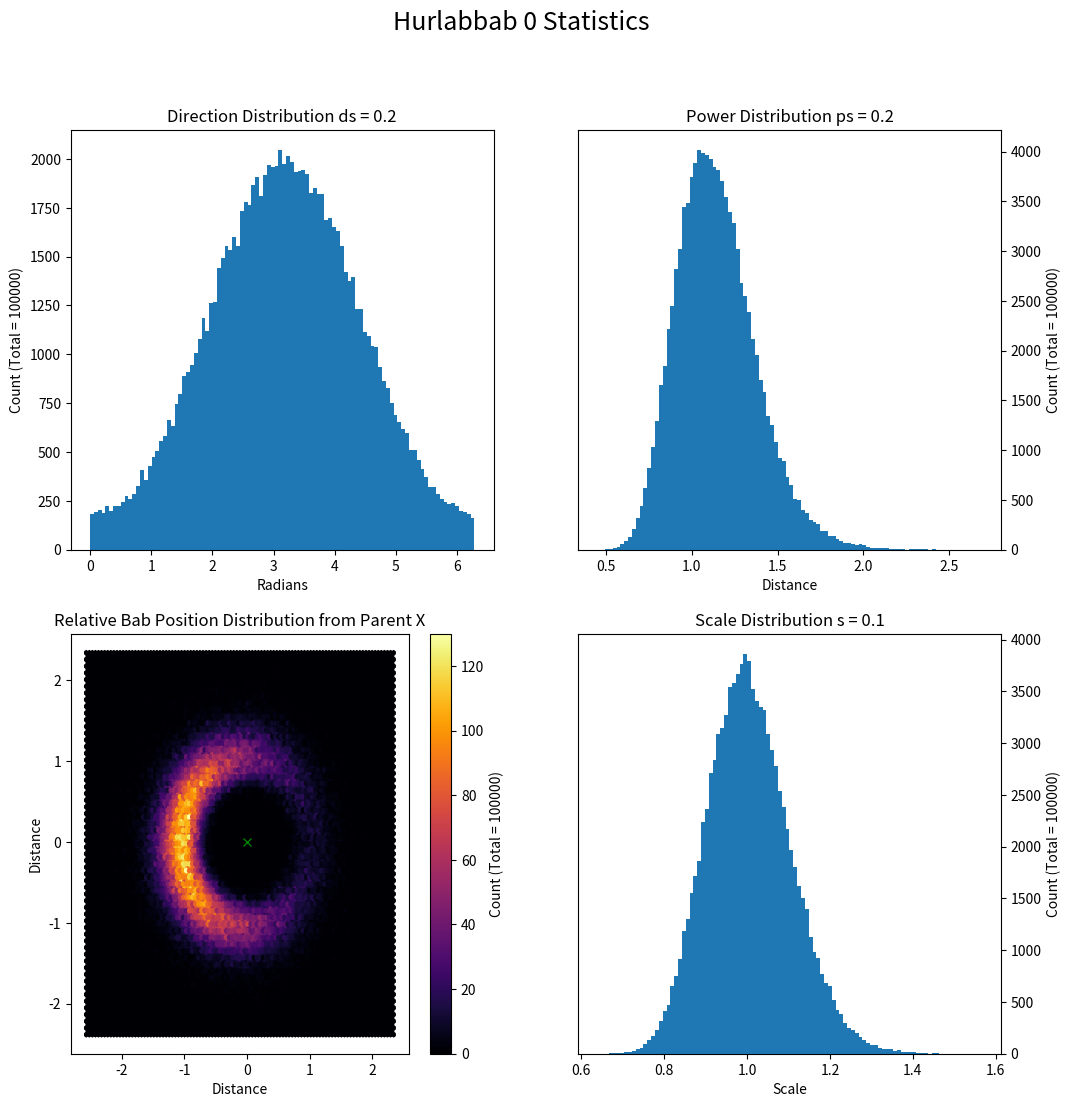

This chart was generated by the following Python code:
from numpy import exp, pi, sin, cos, array
from numpy.random import normal, uniform
from random import getrandbits
import matplotlib.pyplot as plt
from itertools import count


# Constants
N_BINS = 100000


class hurlabbab:
    default_kwargs = {
        "x": 0.0,
        "y": 0.0,
        "p": 1.0,
        "d": 2 * pi,
        "ps": 0.2,
        "ds": 0.2,
        "ss": 0.1,
        "f": 1.0,
        "s": 1.0,
        "a": None,
        "pg": 0,
    }
    _exclude = ("__module__", "__main__", "__dict__", "__weakref__", "__doc__")
    idx_gen = count()
    fossil_record = []

    def __init__(self, **kwargs):
        """Define"""
        self.__dict__.update(**hurlabbab.default_kwargs)
        self.d *= uniform(0.0, 1.0)
        self.p = self.fuzz_power()
        self.__dict__.update(**kwargs)
        self.id = next(hurlabbab.idx_gen)
        hurlabbab.fossil_record.append(self)

    def __repr__(self):
        return (
            "\n".join(
                (
                    k + ": " + str(v)
                    for k, v in self.__dict__.items()
                    if k not in hurlabbab._exclude
                )
            )
            + "\n\n"
        )

    def fuzz_power(self):
        """Scale the power by a random factor."""
        return self.p * exp(normal(scale=self.ps))

    def fuzz_direction(self):
        """Alter the direction bias by a random factor."""
        return (self.d + 2 * pi * normal(scale=self.ds)) % (2 * pi)

    def fuzz_scale(self):
        """Scale fuzzing."""
        return exp(normal(scale=self.ss))

    def hurl(self, pg):
        """Hurl a bab."""
        d = self.fuzz_direction()
        p = self.fuzz_power()
        return hurlabbab(
            x=self.x + cos(d) * p,
            y=self.y + sin(d) * p,
            p=self.fuzz_power(),
            d=self.fuzz_direction(),
            ps=self.ps * self.fuzz_scale(),
            ds=self.ds * self.fuzz_scale(),
            a=self.id,
            pg=pg,
        )

    def plot(self, show=False):
        """Create plot of the landscape feature."""
        sz = 12 if show else 20
        fig = plt.figure(figsize=(sz, sz))
        d = array(tuple(self.fuzz_direction() for _ in range(N_BINS)))
        p = array(tuple(self.fuzz_power() for _ in range(N_BINS)))
        s = array(tuple(self.fuzz_scale() for _ in range(N_BINS)))
        x = cos(d) * p
        y = sin(d) * p

        # Direction Distribution Chart
        ax1 = fig.add_subplot(2, 2, 1, title=f"Direction Distribution ds = {self.ds}")
        ax1.hist(d, bins=100)
        ax1.set_xlabel("Radians")
        ax1.set_ylabel(f"Count (Total = {N_BINS})")

        # Power Distribution Chart
        ax2 = fig.add_subplot(2, 2, 2, title=f"Power Distribution ps = {self.ps}")
        ax2.hist(p, bins=100)
        ax2.set_xlabel("Distance")
        ax2.set_ylabel(f"Count (Total = {N_BINS})")
        ax2.yaxis.tick_right()
        ax2.yaxis.set_label_position("right")

        # Bab Position Distribution Chart
        ax3 = fig.add_subplot(
            2, 2, 3, title=f"Relative Bab Position Distribution from Parent X"
        )
        hb = ax3.hexbin(x, y, cmap="inferno")
        ax3.plot([0.0], [0.0], marker="x", color="green")
        ax3.set_xlabel("Distance")
        ax3.set_ylabel("Distance")
        cb = fig.colorbar(hb, ax=ax3)
        cb.set_label(f"Count (Total = {N_BINS})")

        # Scale Distribution Chart
        ax4 = fig.add_subplot(2, 2, 4, title=f"Scale Distribution s = {self.ss}")
        ax4.hist(s, bins=100)
        ax4.set_xlabel("Scale")
        ax4.set_ylabel(f"Count (Total = {N_BINS})")
        ax4.yaxis.tick_right()
        ax4.yaxis.set_label_position("right")

        fig.suptitle(f"Hurlabbab {self.id} Statistics", fontsize=18)
        if show:
            plt.show()
        else:
            plt.savefig("stats_" + self.id + ".png")


if __name__ == "__main__":
    hurlabbab().plot(True)
